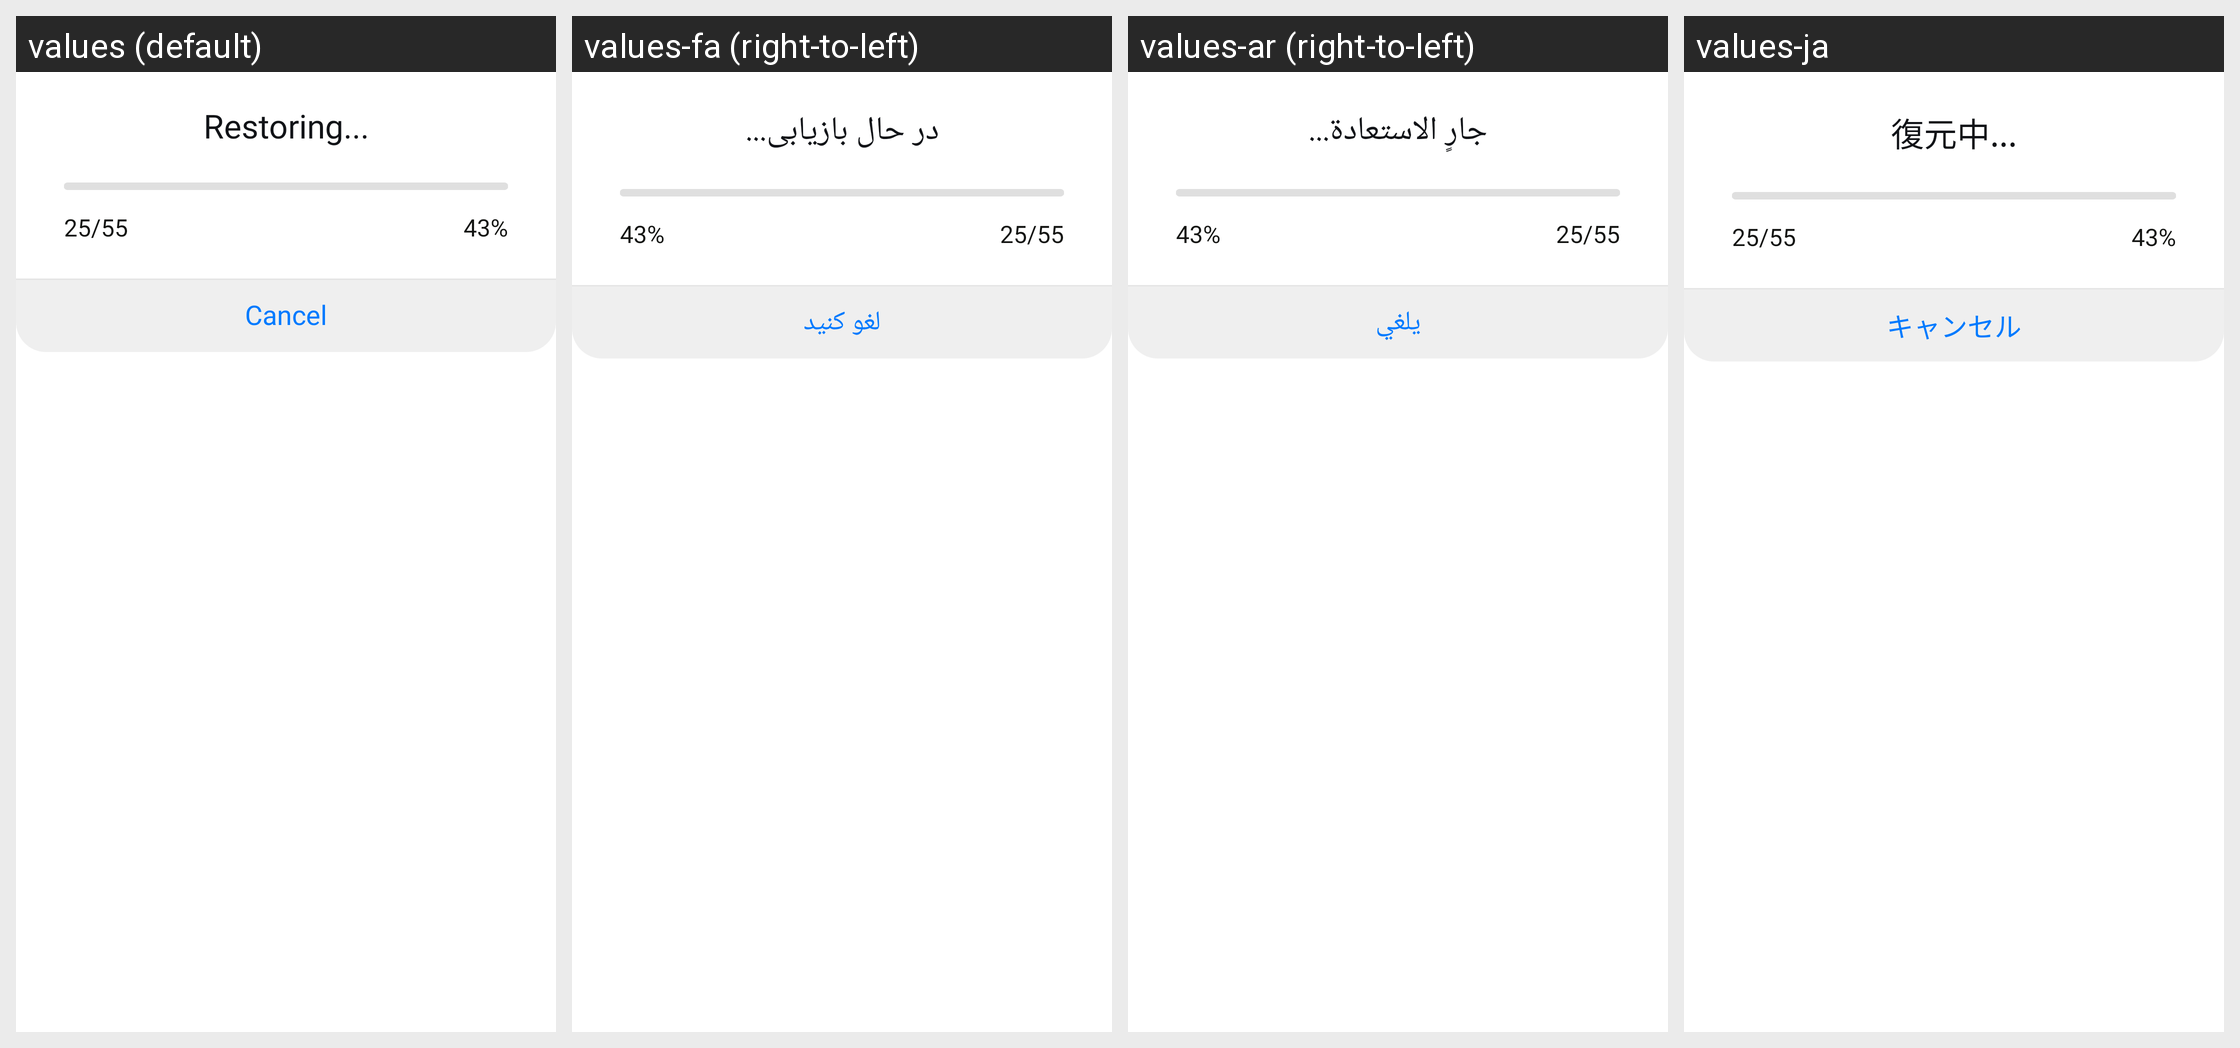

For this localized Android screen grid, give each drawn string resource with its value in every locale shown.
Android screen res/layout/dialog_restore_progress.xml rendered under 4 locales, left to right: values (default), values-fa (right-to-left), values-ar (right-to-left), values-ja. Device: Nexus 5 (rendered at 1080×1920; each locale shown at half size, 540×960, under a caption strip naming it); theme Theme.MyApplication.
Other locales in the repository, not shown: values-bn, values-de, values-es, values-fr, values-hi, values-it, values-ko, values-ms, values-pt, values-ru, values-ur, values-zh.
Strings drawn on this screen, with the default value and each locale's value (text and hints the layout hard-codes, and strings that could not be matched under every locale, appear in the picture but are not listed):

restoring_
  values: Restoring...
  values-fa: در حال بازیابی...
  values-ar: جارٍ الاستعادة...
  values-ja: 復元中...

cancel
  values: Cancel
  values-fa: لغو کنید
  values-ar: يلغي
  values-ja: キャンセル
